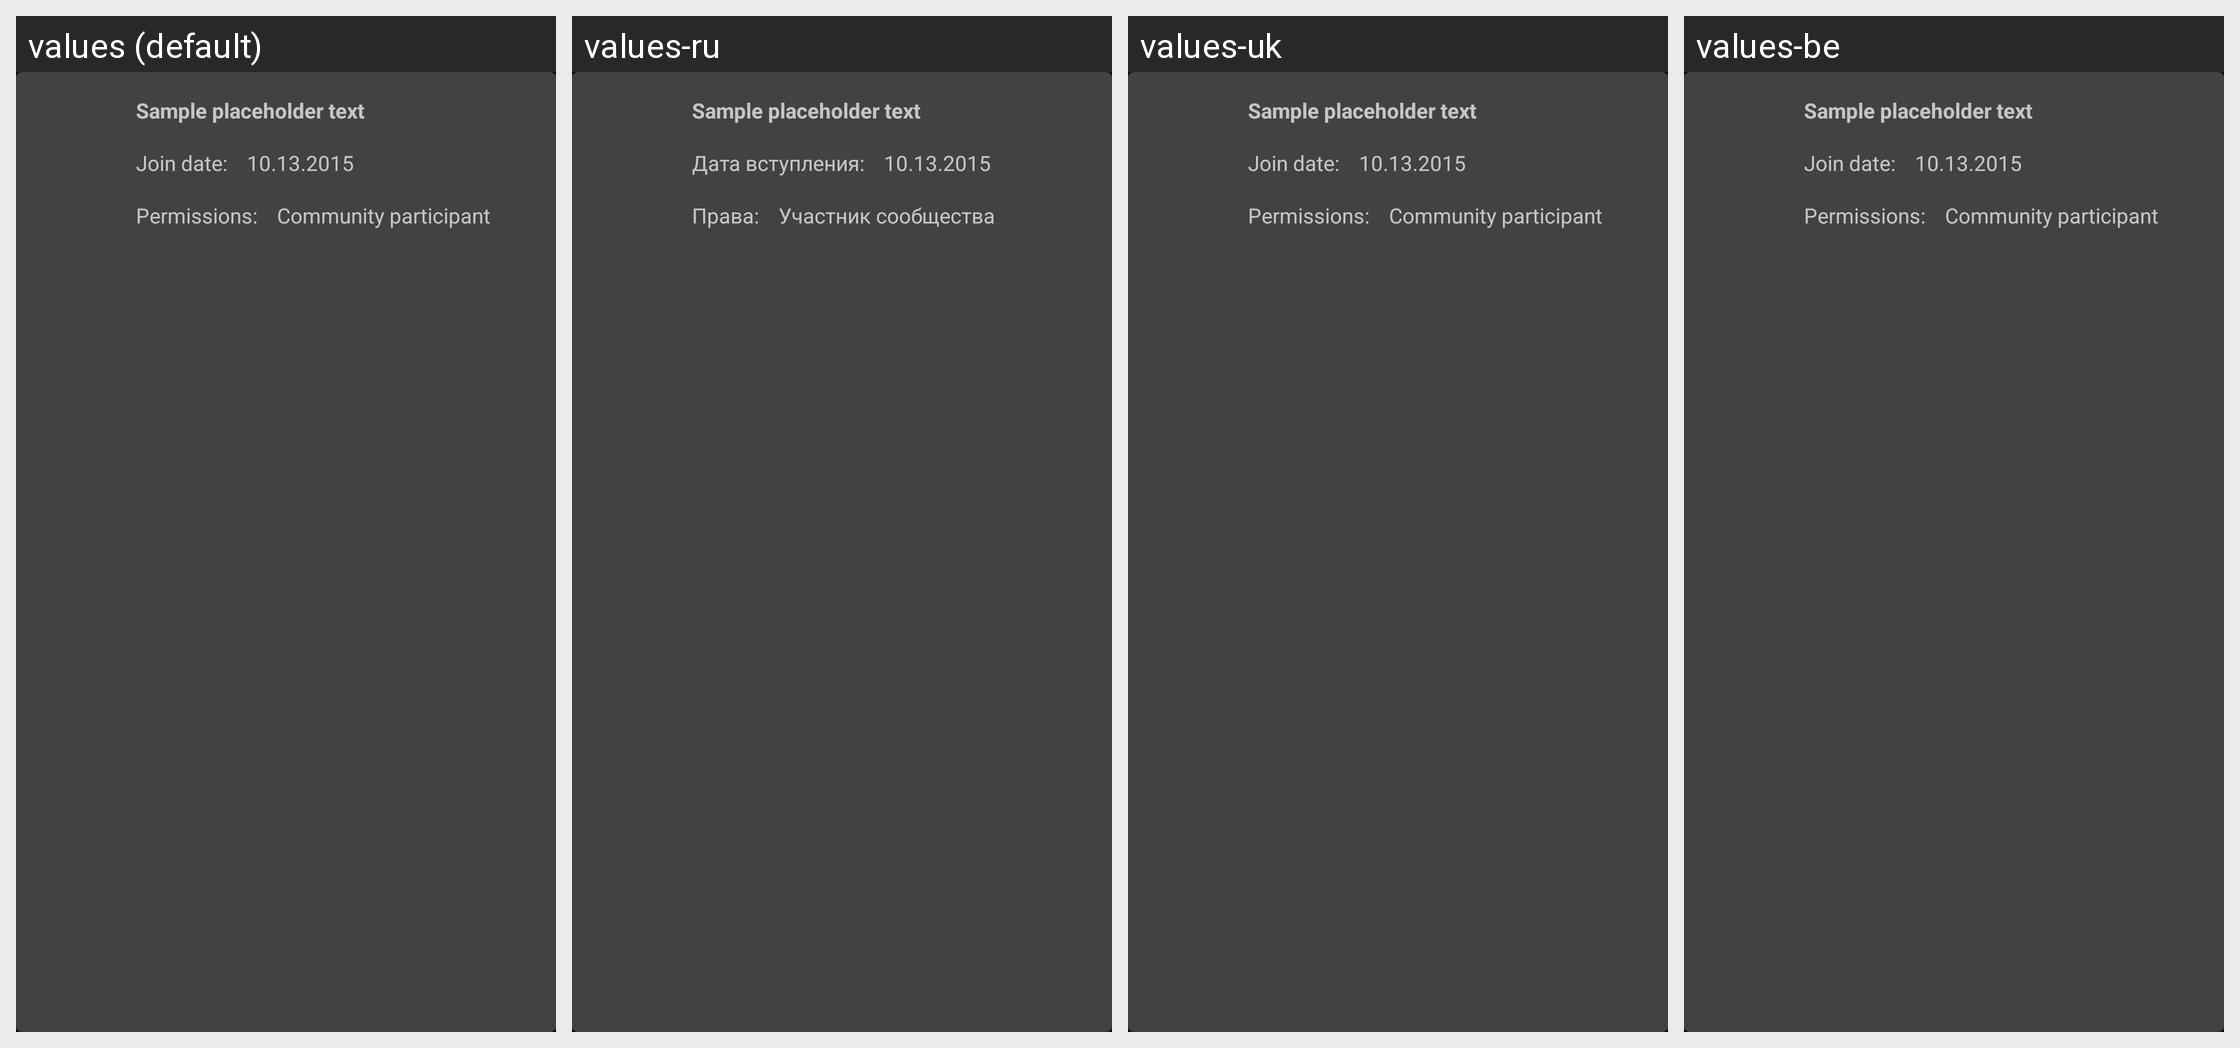

Here is an Android app screen in its default locale and in the app's own translations. Write out the translated-string differences for the strings that appear on this screen.
Android screen res/layout/fragment_participant_list_item.xml rendered under 4 locales, left to right: values (default), values-ru, values-uk, values-be. Device: Nexus 5 (rendered at 1080×1920; each locale shown at half size, 540×960, under a caption strip naming it); theme AppTheme.
Other locales in the repository, not shown: values-de.
Strings drawn on this screen, with the default value and each locale's value (text and hints the layout hard-codes, and strings that could not be matched under every locale, appear in the picture but are not listed):

placeholder_long
  values: Sample placeholder text
  values-ru: Sample placeholder text  [not translated; the default value is used]
  values-uk: Sample placeholder text  [not translated; the default value is used]
  values-be: Sample placeholder text  [not translated; the default value is used]

join_date_label
  values: Join date:
  values-ru: Дата вступления:
  values-uk: Join date:  [not translated; the default value is used]
  values-be: Join date:  [not translated; the default value is used]

placeholder_date
  values: 10.13.2015
  values-ru: 10.13.2015  [not translated; the default value is used]
  values-uk: 10.13.2015  [not translated; the default value is used]
  values-be: 10.13.2015  [not translated; the default value is used]

permissions_label
  values: Permissions:
  values-ru: Права:
  values-uk: Permissions:  [not translated; the default value is used]
  values-be: Permissions:  [not translated; the default value is used]

community_participant
  values: Community participant
  values-ru: Участник сообщества
  values-uk: Community participant  [not translated; the default value is used]
  values-be: Community participant  [not translated; the default value is used]
